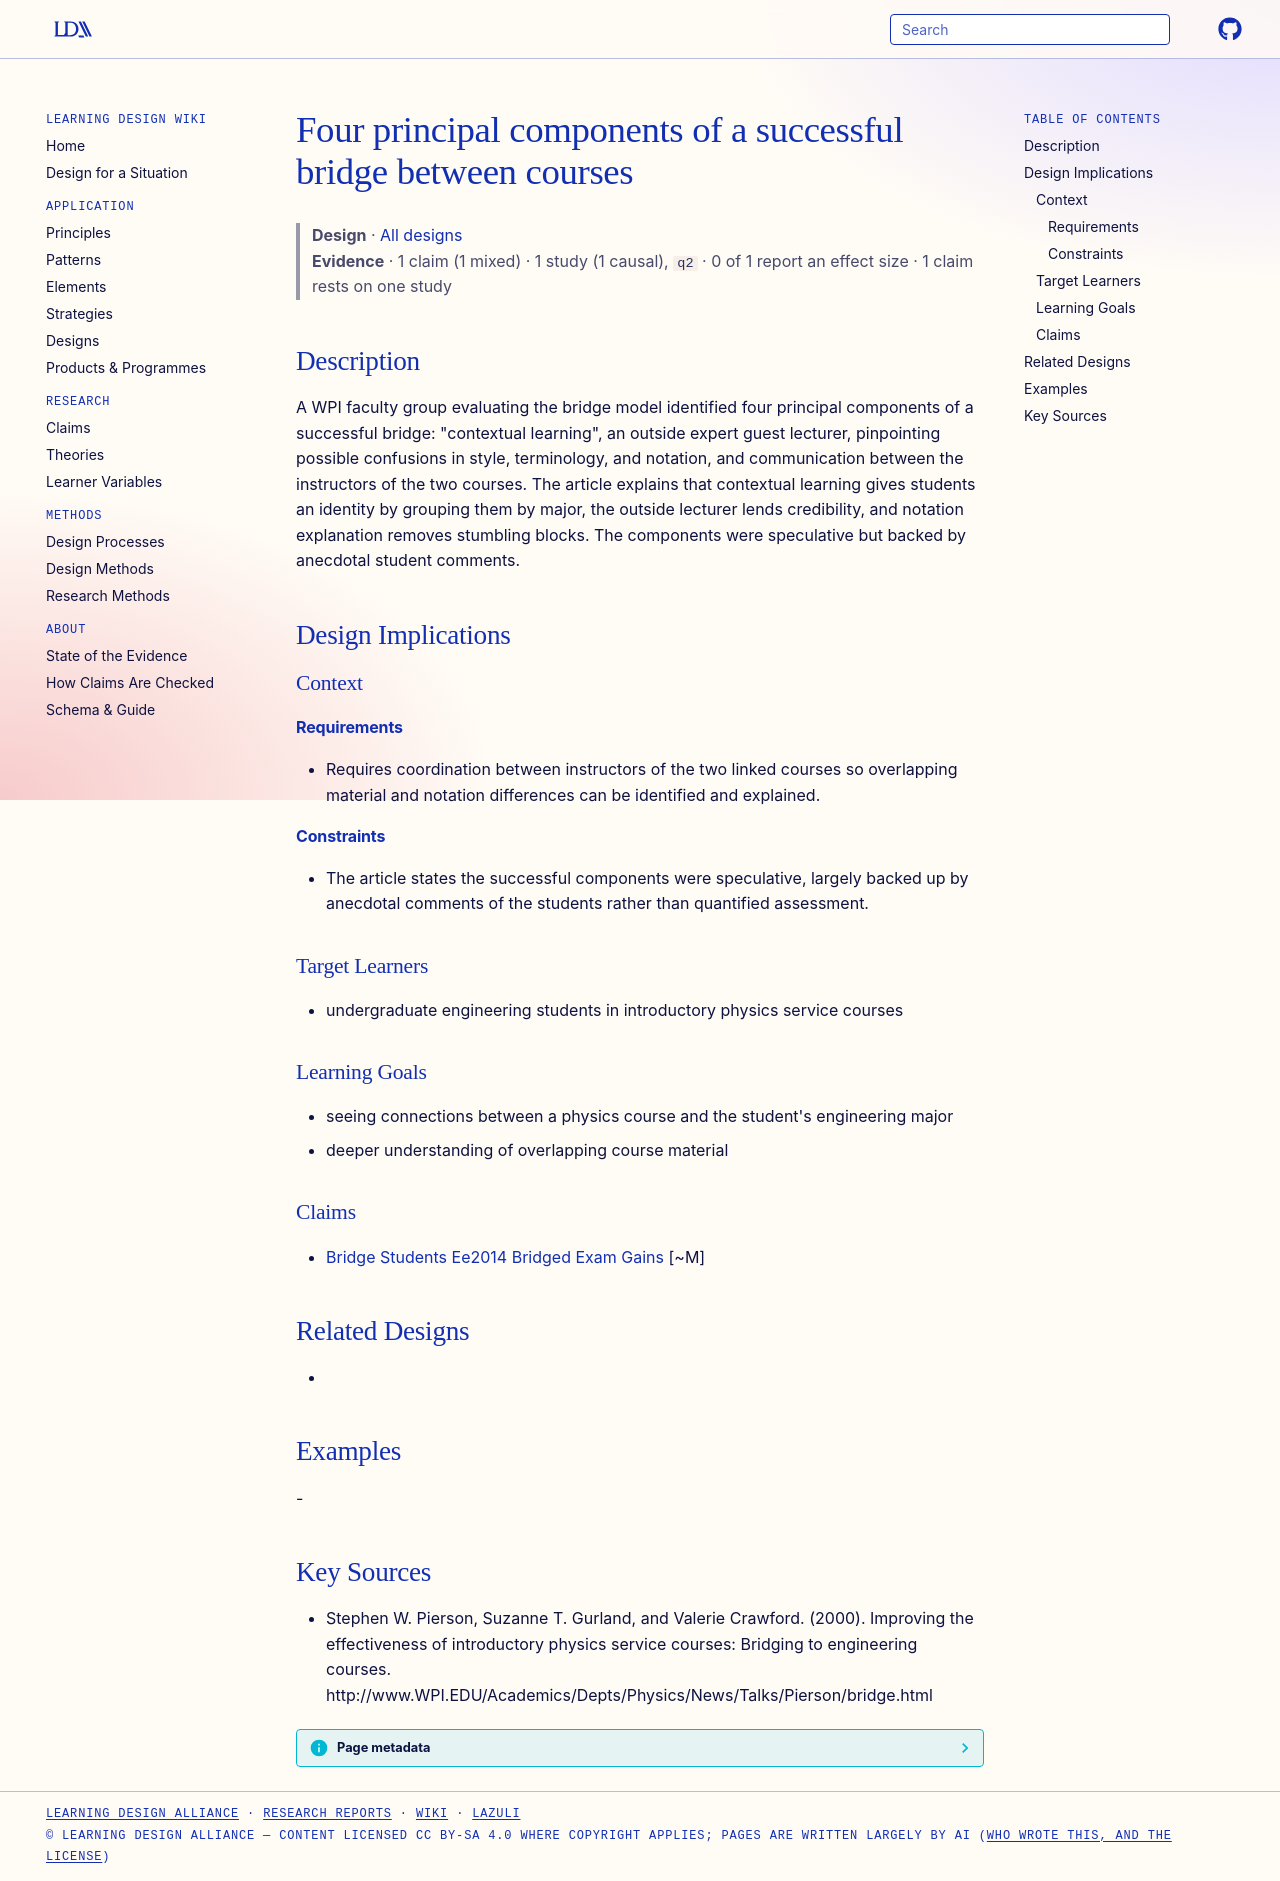

repository: Learning-Design-Alliance/learning-wiki · page: designs/four-components-successful-bridge/index.html · generator: mkdocs

---
type: design
id: four-components-successful-bridge
title: Four principal components of a successful bridge between courses
description: "A WPI faculty group evaluating the bridge model identified four principal components of a successful bridge: \"contextual learning\", an outside expert guest lecturer, pinpointing possible confusions in style, terminolo..."
status: review
generated:
  by: "process:settle-candidates"
  at: 2026-11-22
sources:
  - id: stephen-w-pierson-2000
    resource: "http://www.WPI.EDU/Academics/Depts/Physics/News/Talks/Pierson/bridge.html"
    title: "Stephen W. Pierson, Suzanne T. Gurland, and Valerie Crawford. (2000). Improving the effectiveness of introductory physics service courses: Bridging to engineering courses. http://www.WPI.EDU/Academics/Depts/Physics/News/Talks/Pierson/bridge.html"
    author: Stephen W. Pierson, Suzanne T. Gurland, and Valerie Crawford
---

# Four principal components of a successful bridge between courses

> **Design** · [All designs](index.md)
> **Evidence** · 1 claim (1 mixed) · 1 study (1 causal), `q2` · 0 of 1 report an effect size · 1 claim rests on one study

## Description
A WPI faculty group evaluating the bridge model identified four principal components of a successful bridge: "contextual learning", an outside expert guest lecturer, pinpointing possible confusions in style, terminology, and notation, and communication between the instructors of the two courses. The article explains that contextual learning gives students an identity by grouping them by major, the outside lecturer lends credibility, and notation explanation removes stumbling blocks. The components were speculative but backed by anecdotal student comments.

## Design Implications

### Context
#### Requirements
- Requires coordination between instructors of the two linked courses so overlapping material and notation differences can be identified and explained.
#### Constraints
- The article states the successful components were speculative, largely backed up by anecdotal comments of the students rather than quantified assessment.

### Target Learners
- undergraduate engineering students in introductory physics service courses

### Learning Goals
- seeing connections between a physics course and the student's engineering major
- deeper understanding of overlapping course material

### Claims
- [Bridge Students Ee2014 Bridged Exam Gains](../claims/bridge-students-ee2014-bridged-exam-gains.md) [~M]

## Related Designs
- 

## Examples
-

## Key Sources
- Stephen W. Pierson, Suzanne T. Gurland, and Valerie Crawford. (2000). Improving the effectiveness of introductory physics service courses: Bridging to engineering courses. http://www.WPI.EDU/Academics/Depts/Physics/News/Talks/Pierson/bridge.html
